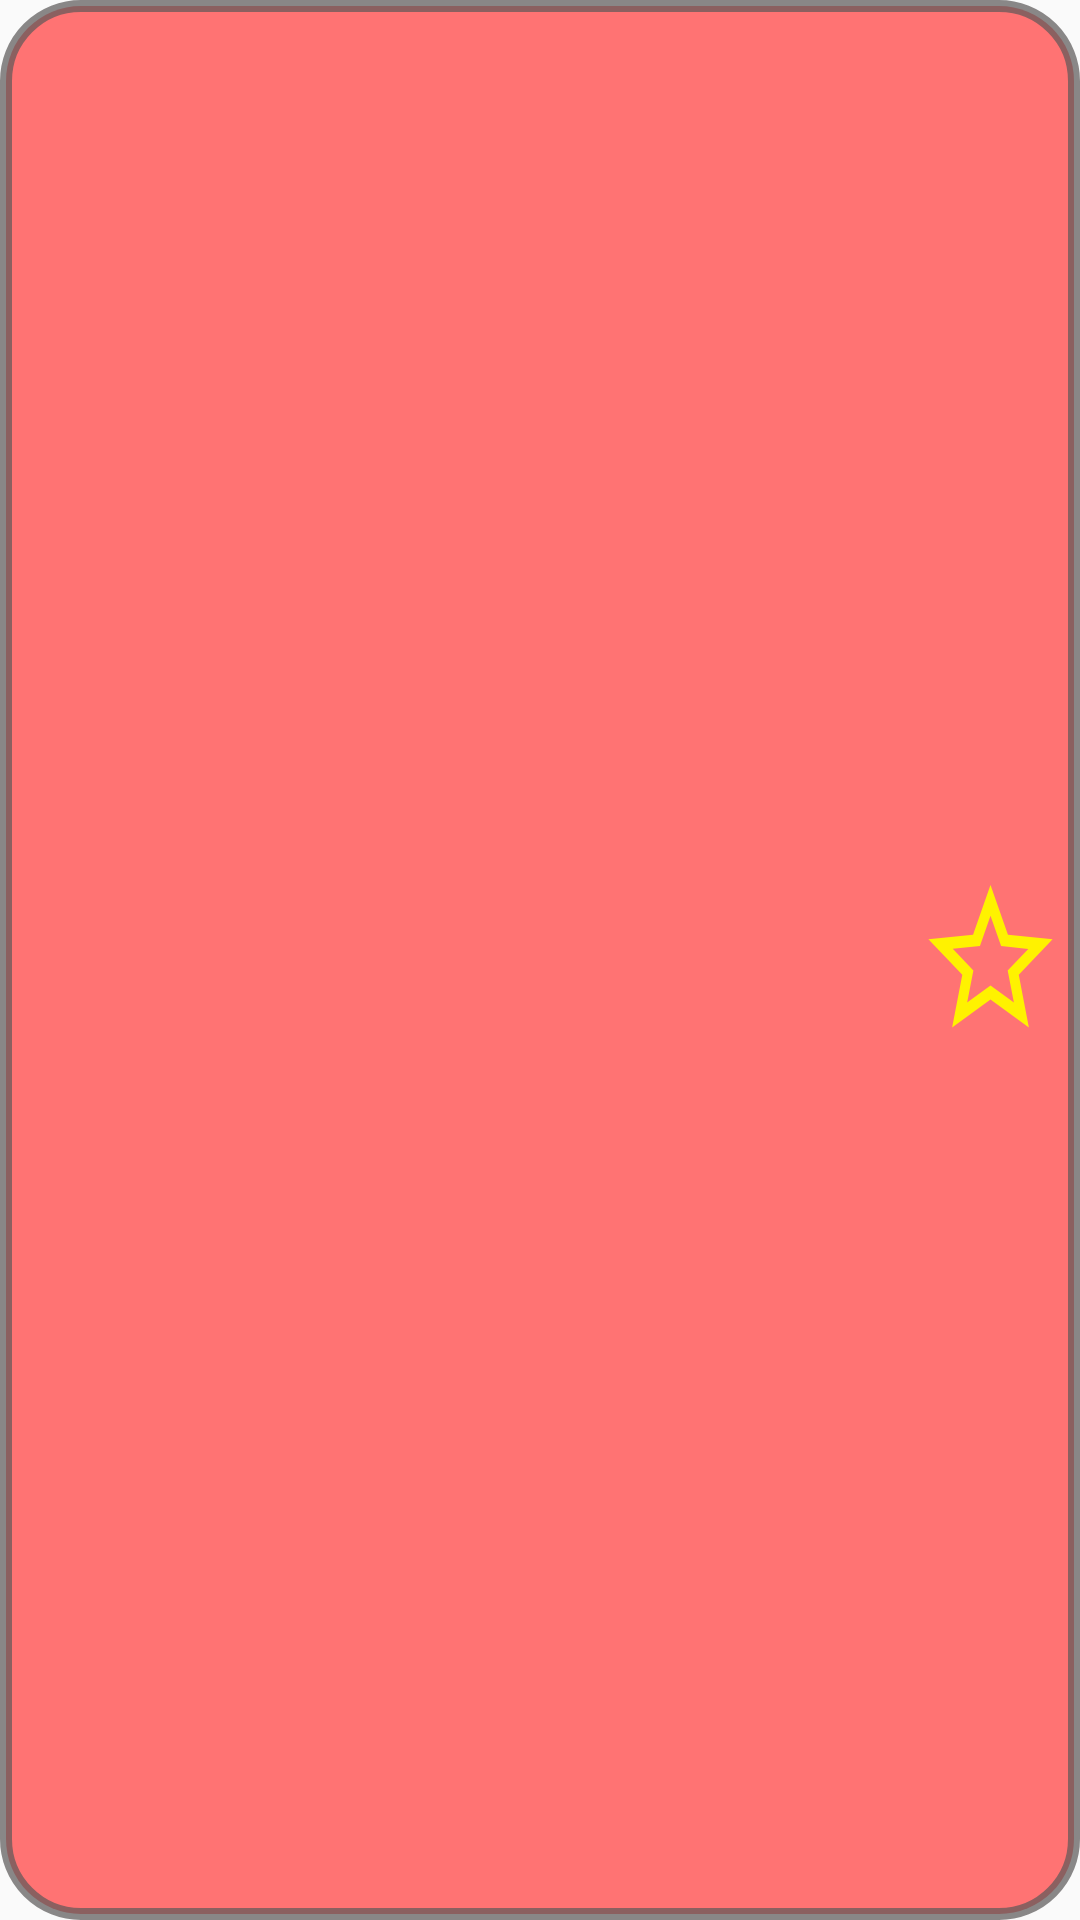

Android layout source for this screen:
<!-- AndroidManifest.xml: application theme AppTheme -->
<!-- res/layout/story.xml -->
<?xml version="1.0" encoding="utf-8"?>
<LinearLayout

    xmlns:android="http://schemas.android.com/apk/res/android"
    xmlns:app="http://schemas.android.com/apk/res-auto"
    xmlns:tools="http://schemas.android.com/tools"
    android:id="@+id/rltv"
    android:layout_width="match_parent"
    android:layout_height="120dp"
    android:layout_margin="5dp"
    android:background="@drawable/border2"
    android:clickable="true"
    android:focusable="true"
    android:orientation="horizontal"
    android:weightSum="10">


    <ImageView

        android:id="@+id/img_each_title_id"
        android:layout_width="0dp"
        android:layout_height="match_parent"
        android:layout_margin="10dp"
        android:layout_weight="2.5"
        android:padding="2dp" />

    <TextView
        android:id="@+id/txt_title"
        android:layout_width="0dp"
        android:layout_height="match_parent"
        android:layout_marginTop="8dp"
        android:layout_marginBottom="8dp"
        android:layout_weight="6"
        android:gravity="center"
        android:padding="5dp"
        android:textAlignment="gravity"
        android:textColor="#222222"
        android:textSize="20sp"
        android:textStyle="bold" />

    <ImageView
        android:scaleType="fitXY"
        android:id="@+id/img_favorite_select_id"
        android:layout_width="0dp"
        android:layout_height="60dp"
        android:layout_gravity="center"
        android:layout_margin="5dp"
        android:layout_weight="1.5"
        android:background="@drawable/empry_star"
        android:onClick="clicked"
        android:padding="2dp" />

</LinearLayout>
<!-- resources referenced by this layout -->
<resources>
  <!-- drawable border2 (drawable) -->
  <?xml version="1.0" encoding="utf-8"?>
  <shape xmlns:android="http://schemas.android.com/apk/res/android"
      android:shape="rectangle">
      <stroke
          android:color="#B55C5A5A"
          android:width="4dp"/>
      <corners android:radius="25dp" />
      <solid android:color="@color/C2"/>
  
  </shape>
  <!-- drawable empry_star (drawable) -->
  <vector android:height="24dp" android:tint="#FFF200"
      android:viewportHeight="24.0" android:viewportWidth="24.0"
      android:width="24dp" xmlns:android="http://schemas.android.com/apk/res/android">
      <path android:fillColor="#FF000000" android:pathData="M22,9.24l-7.19,-0.62L12,2 9.19,8.63 2,9.24l5.46,4.73L5.82,21 12,17.27 18.18,21l-1.63,-7.03L22,9.24zM12,15.4l-3.76,2.27 1,-4.28 -3.32,-2.88 4.38,-0.38L12,6.1l1.71,4.04 4.38,0.38 -3.32,2.88 1,4.28L12,15.4z"/>
  </vector>
  <style name="AppTheme" parent="Theme.AppCompat.Light.DarkActionBar">
          <item name="colorPrimary">@color/colorPrimary</item>
          <item name="colorPrimaryDark">@color/colorPrimaryDark</item>
          <item name="colorAccent">@color/colorAccent</item>
          <item name="android:typeface">serif</item>
      </style>
  <color name="C2">#ff7373</color>
  <color name="colorPrimary">#008577</color>
  <color name="colorPrimaryDark">#00574B</color>
  <color name="colorAccent">#D81B60</color>
</resources>
